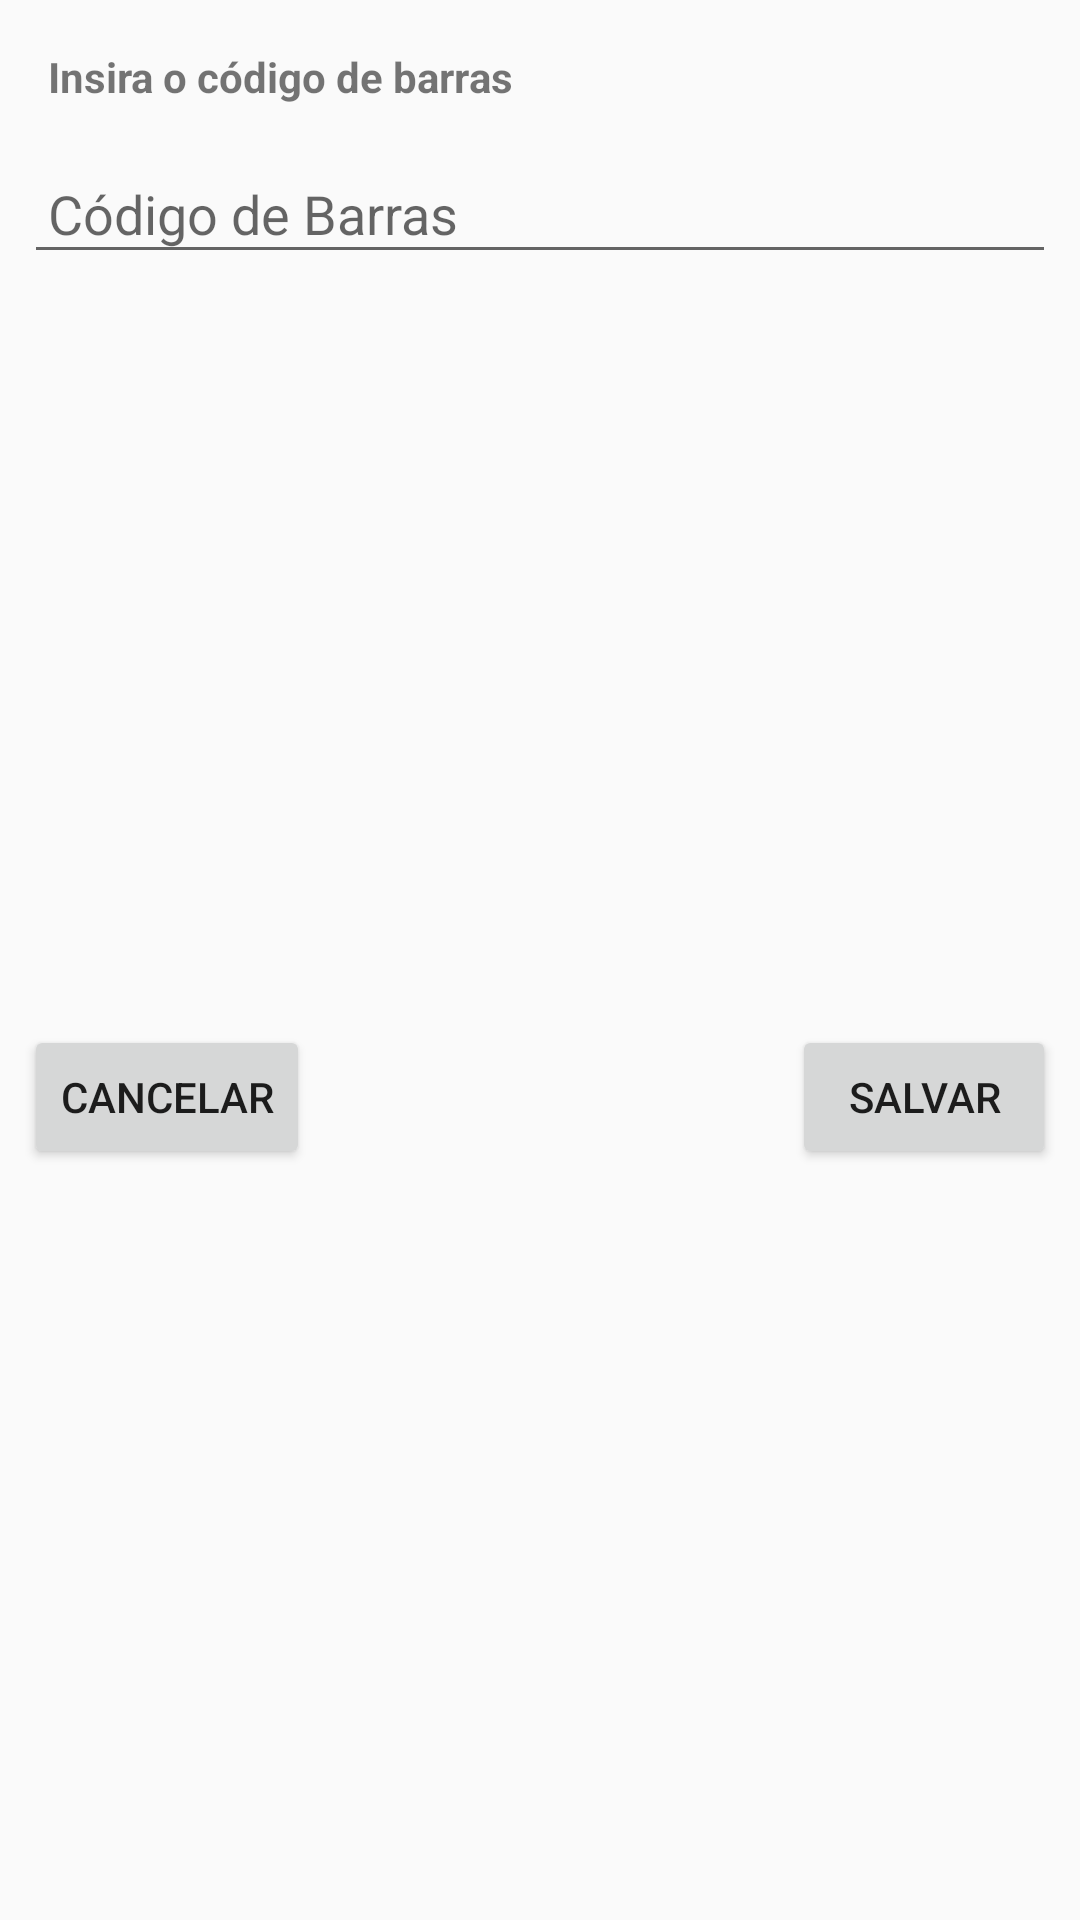

Layout XML and referenced resources for this Android screen:
<!-- AndroidManifest.xml: application theme AppTheme -->
<!-- res/layout/code_input.xml -->
<?xml version="1.0" encoding="utf-8"?>
<android.support.constraint.ConstraintLayout
    xmlns:android="http://schemas.android.com/apk/res/android"
    xmlns:app="http://schemas.android.com/apk/res-auto"
    android:layout_width="match_parent"
    android:layout_height="match_parent"
    android:layout_margin="8dp">

    <TextView
        android:id="@+id/textView"
        android:layout_width="match_parent"
        android:layout_height="wrap_content"
        android:layout_marginEnd="8dp"
        android:layout_marginStart="8dp"
        android:layout_marginTop="8dp"
        android:padding="8dp"
        android:textStyle="bold"
        android:text="Insira o código de barras"
        app:layout_constraintEnd_toEndOf="parent"
        app:layout_constraintStart_toStartOf="parent"
        app:layout_constraintTop_toTopOf="parent" />

    <EditText
        android:id="@+id/edt_comment"
        android:layout_width="match_parent"
        android:layout_height="wrap_content"
        android:layout_marginEnd="8dp"
        android:layout_marginStart="8dp"
        android:layout_marginTop="8dp"
        android:hint="Código de Barras"
        android:inputType="textMultiLine|text"
        android:padding="8dp"
        app:layout_constraintEnd_toEndOf="parent"
        app:layout_constraintStart_toStartOf="parent"
        app:layout_constraintTop_toBottomOf="@+id/textView" />

    <Button
        android:id="@+id/buttonSubmit"
        android:layout_width="wrap_content"
        android:layout_height="wrap_content"
        android:layout_marginBottom="8dp"
        android:layout_marginEnd="8dp"
        android:layout_marginTop="8dp"
        android:text="Salvar"
        app:layout_constraintBottom_toBottomOf="parent"
        app:layout_constraintEnd_toEndOf="parent"
        app:layout_constraintTop_toBottomOf="@+id/edt_comment" />

    <Button
        android:id="@+id/buttonCancel"
        android:layout_width="wrap_content"
        android:layout_height="wrap_content"
        android:layout_marginBottom="8dp"
        android:layout_marginStart="8dp"
        android:layout_marginTop="8dp"
        android:text="Cancelar"
        app:layout_constraintBottom_toBottomOf="parent"
        app:layout_constraintStart_toStartOf="parent"
        app:layout_constraintTop_toBottomOf="@+id/edt_comment" />

</android.support.constraint.ConstraintLayout>
<!-- resources referenced by this layout -->
<resources>
  <style name="AppTheme" parent="Theme.AppCompat.Light.DarkActionBar">
          
          <item name="colorPrimary">@color/colorPrimary</item>
          <item name="colorPrimaryDark">@color/colorPrimaryDark</item>
          <item name="colorAccent">@color/colorAccent</item>
      </style>
  <color name="colorPrimary">#03a9f4</color>
  <color name="colorPrimaryDark">#007ac1</color>
  <color name="colorAccent">#D81B60</color>
</resources>
